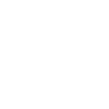
t = 0.00 s
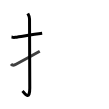
t = 2.75 s
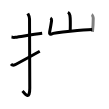
t = 5.50 s
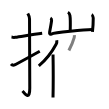
t = 8.50 s
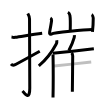
t = 11.25 s
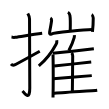
t = 14.00 s

The animated SVG that drew these frames (rendered in a browser with its animation timeline set to each time). Animation: 14 SMIL elements (animate=14); one cycle of 14.00 s.

<svg width="109px" height="109px" viewBox="0 0 px 109px" xmlns="http://www.w3.org/2000/svg" xmlns:xlink="http://www.w3.org/1999/xlink" xml:space="preserve" version="1.1"  baseProfile="full">
<path d="M11.5,37.05c2.27,0.27,1.38,0.6,3.81,0.27c5.99-0.82,16.88-2.72,26.86-3.99" style="fill:none;stroke:black;stroke-width:3;opacity:0">
  <animate attributeType="CSS" attributeName="opacity" from="0" to="1" begin="0s" dur="1s" repeatCount="0" fill="freeze" />
</path>
<path d="M27.77,13.5c0.48,0.92,1.76,2.49,1.76,5.52c0,15.23,0.24,57.46,0.24,68.9c0,14.25-5.82,4.53-7.27,3" style="fill:none;stroke:black;stroke-width:3;opacity:0">
  <animate attributeType="CSS" attributeName="opacity" from="0" to="1" begin="1s" dur="1s" repeatCount="0" fill="freeze" />
</path>
<path d="M11,64.04c0.86,1.02,2.23,1.62,4.14,0.68C16.26,64.16,35,53.9,39.75,51.23" style="fill:none;stroke:black;stroke-width:3;opacity:0">
  <animate attributeType="CSS" attributeName="opacity" from="0" to="1" begin="2s" dur="1s" repeatCount="0" fill="freeze" />
</path>
<path d="M67.93,12.2c0.6,0.34,1.87,2.57,1.99,3.25c0.12,0.69,0.42,11.07,0.3,15.35" style="fill:none;stroke:black;stroke-width:3;opacity:0">
  <animate attributeType="CSS" attributeName="opacity" from="0" to="1" begin="3s" dur="1s" repeatCount="0" fill="freeze" />
</path>
<path d="M50.4,18.06c0.6,0.34,1.29,1.8,1.2,2.49c-0.4,3.06-1.48,8.93-1.98,11.53c-0.3,1.55,0.29,2.55,1.66,1.93c3.37-1.53,33.37-4.2,40.9-4.39" style="fill:none;stroke:black;stroke-width:3;opacity:0">
  <animate attributeType="CSS" attributeName="opacity" from="0" to="1" begin="4s" dur="1s" repeatCount="0" fill="freeze" />
</path>
<path d="M91.64,14.6c0.8,0.39,1.6,2.92,1.6,3.72c0,5.42-0.25,8.92-0.79,13.56" style="fill:none;stroke:black;stroke-width:3;opacity:0">
  <animate attributeType="CSS" attributeName="opacity" from="0" to="1" begin="5s" dur="1s" repeatCount="0" fill="freeze" />
</path>
<path d="M56.77,40.17c0.19,1.29-0.05,2.99-0.65,4.09c-3.8,7.06-8.34,14.16-17.33,21.63" style="fill:none;stroke:black;stroke-width:3;opacity:0">
  <animate attributeType="CSS" attributeName="opacity" from="0" to="1" begin="6s" dur="1s" repeatCount="0" fill="freeze" />
</path>
<path d="M53.03,54.57c0.15,8.47,0.15,35.88-0.02,42.93" style="fill:none;stroke:black;stroke-width:3;opacity:0">
  <animate attributeType="CSS" attributeName="opacity" from="0" to="1" begin="7s" dur="1s" repeatCount="0" fill="freeze" />
</path>
<path d="M74.38,35.06c0.06,0.79-0.02,1.83-0.2,2.5c-1.16,4.32-2.63,7.66-5.29,12.92" style="fill:none;stroke:black;stroke-width:3;opacity:0">
  <animate attributeType="CSS" attributeName="opacity" from="0" to="1" begin="8s" dur="1s" repeatCount="0" fill="freeze" />
</path>
<path d="M52.68,53.25c8.01-0.89,37.74-3.95,41.18-4.44" style="fill:none;stroke:black;stroke-width:3;opacity:0">
  <animate attributeType="CSS" attributeName="opacity" from="0" to="1" begin="9s" dur="1s" repeatCount="0" fill="freeze" />
</path>
<path d="M71.48,52.99c0.68,0.61,1.22,1.92,1.22,2.97c0,10.73-0.34,27.48-0.34,35.71" style="fill:none;stroke:black;stroke-width:3;opacity:0">
  <animate attributeType="CSS" attributeName="opacity" from="0" to="1" begin="10s" dur="1s" repeatCount="0" fill="freeze" />
</path>
<path d="M54.11,65.89c7.56-0.74,33.87-3.38,37.11-3.79" style="fill:none;stroke:black;stroke-width:3;opacity:0">
  <animate attributeType="CSS" attributeName="opacity" from="0" to="1" begin="11s" dur="1s" repeatCount="0" fill="freeze" />
</path>
<path d="M53.19,78.78c7.97-0.62,35.18-2.82,38.6-3.16" style="fill:none;stroke:black;stroke-width:3;opacity:0">
  <animate attributeType="CSS" attributeName="opacity" from="0" to="1" begin="12s" dur="1s" repeatCount="0" fill="freeze" />
</path>
<path d="M53.22,93.26c8.01-0.89,40.56-2.59,44-3.08" style="fill:none;stroke:black;stroke-width:3;opacity:0">
  <animate attributeType="CSS" attributeName="opacity" from="0" to="1" begin="13s" dur="1s" repeatCount="0" fill="freeze" />
</path>
</svg>
